The GitHub repository omae11/MSTAR-dataset contains a labelled image folder "soc" with 6 categories: BMP-2 infantry fighting vehicle, BRDM-2 armored scout vehicle, BTR-60 armored personnel carrier, BTR-70 armored personnel carrier, ZIL-131 military truck, ZSU-23-4 self-propelled anti-aircraft gun. Examples follow, each with its label.

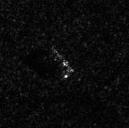
Label: BRDM-2 armored scout vehicle

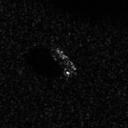
Label: BTR-60 armored personnel carrier

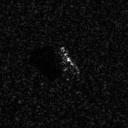
Label: BMP-2 infantry fighting vehicle

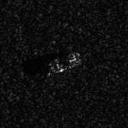
Label: BTR-70 armored personnel carrier

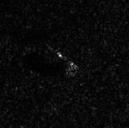
Label: BRDM-2 armored scout vehicle

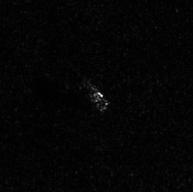
Label: ZIL-131 military truck
